Run: headless pygame with SDL's dummy video driver; simulated clock (each Clock.tick advances the game by its frame time, no real sleeping); random seed 0; keys injected as events and as key.get_pressed() state; no mouse input.
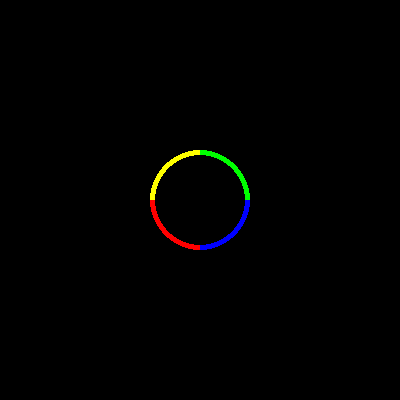
Frame 1 of 4 · flips 1–60 · no input
Frame 2 of 4 · flips 61–180 · tapped SPACE, RETURN · held RIGHT (→), D · screen unchanged from frame 1, image omitted
Frame 3 of 4 · flips 181–300 · held DOWN (↓), S · screen unchanged from frame 2, image omitted
Frame 4 of 4 · flips 301–420 · held LEFT (←), A, UP (↑), W · screen unchanged from frame 3, image omitted

The pygame program that drew these frames:

import pygame
import random
import sys

width = 400
height = 400

pygame.display.init()
screen = pygame.display.set_mode((width, height))
FPS = 60

class Floor(pygame.sprite.Sprite):
    def __init__(self, x, y, w, h, screen):
        super(Floor, self).__init__()
        self.surface = screen
        self.x = x
        self.y = y
        self.w = w
        self.h = h
        self.rect = pygame.draw.rect(self.surface,(255,255,255), pygame.Rect(self.x, self.y, self.w, self.h))

class Obstacle(pygame.sprite.Sprite):
    def __init__(self, x, y, screen):
        self.surface = screen
        self.x = x
        self.y = y
        self.pos = (self.x, self.y)
        self.r = 25

    def obs_colour(self):
        global Palette
        Palette = ['red', 'blue', 'green', 'yellow', 'red', 'blue', 'green', 'yellow']
        index = random.randint(0,len(Palette)-1)
        if index > 3:
            index -= 4
        r = Palette[index]
        s = Palette[index+1]
        t = Palette[index+2]
        u = Palette[index+3]
        return r, s, t, u

    def obs_shape(self):
        Shape = ['square', 'line', 'triangle', 'circle', 'cross']
        x = Shape[random.randint(0,len(Shape)-1)]
        return x

    def draw(self, colour, shape, screen, case):
        self.pos = (self.x, self.y)
        global part1, part2, part3, part4

        if shape == 'square':
            part1 = pygame.draw.line(screen, colour[0], (150, 150), (250, 150), 5)
            part2 = pygame.draw.line(screen, colour[1], (250, 150), (250, 250), 5)
            part3 = pygame.draw.line(screen, colour[2], (250, 250), (150, 250), 5)
            part4 = pygame.draw.line(screen, colour[3], (150, 250), (150, 150), 5)

        elif shape == 'line':
            part1 = pygame.draw.line(screen, colour[0], (0,200), (100, 200), 5)
            part2 = pygame.draw.line(screen, colour[1], (100, 200), (200, 200), 5)
            part3 = pygame.draw.line(screen, colour[2], (200, 200), (300, 200), 5)
            part4 = pygame.draw.line(screen, colour[3], (300, 200), (400, 200), 5)

        elif shape == 'triangle':
            part1 = pygame.draw.line(screen, colour[0], (150, 150), (200, 200), 5)
            part2 = pygame.draw.line(screen, colour[1], (200, 200), (250, 150), 5)
            part3 = pygame.draw.line(screen, colour[2], (250, 150), (150,150), 5)

        elif shape == 'circle':
            part1 = pygame.draw.circle(screen, colour[0], [200, 200], 50, 5, draw_top_right=True)
            part2 = pygame.draw.circle(screen, colour[1], [200, 200], 50, 5, draw_top_left=True)
            part3 = pygame.draw.circle(screen, colour[2], [200, 200], 50, 5, draw_bottom_left=True)
            part4 = pygame.draw.circle(screen, colour[3], [200, 200], 50, 5, draw_bottom_right=True)

        else:
            if case:
                part1 = pygame.draw.line(screen, colour[0], (150, 125), (150, 200), 5)
                part2 = pygame.draw.line(screen, colour[1], (225, 200), (150, 200), 5)
                part3 = pygame.draw.line(screen, colour[2], (150, 275), (150, 200), 5)
                part4 = pygame.draw.line(screen, colour[3], (75, 200), (150, 200), 5)
                
            else:
                part1 = pygame.draw.line(screen, colour[0], (250, 125), (250, 200), 5)
                part2 = pygame.draw.line(screen, colour[1], (325, 200), (250, 200), 5)
                part3 = pygame.draw.line(screen, colour[2], (250, 275), (250, 200), 5)
                part4 = pygame.draw.line(screen, colour[3], (175, 200), (250, 200), 5)


def main(screen):
    clock = pygame.time.Clock()  # for speed

    obstacle = Obstacle(250, 200, screen)
    colour = list(obstacle.obs_colour())
    shape = obstacle.obs_shape()
    case = random.randint(0, 2)

    run = True
    angle = 0
    while run:
        screen.fill((0, 0, 0))
        obstacle.draw(colour, shape, screen, case)


        for event in pygame.event.get():
            if event.type == pygame.QUIT:
                run = False

        # rotated_part1 = pygame.transform.rotate(part1, angle)
        # rotated_part2 = pygame.transform.rotate(part2, angle)
        # rotated_part3 = pygame.transform.rotate(part3, angle)
        # rotated_part4 = pygame.transform.rotate(part4, angle)

        pygame.display.update()
        clock.tick(FPS)
        angle += 1


if __name__ == "__main__":
    main(screen)
